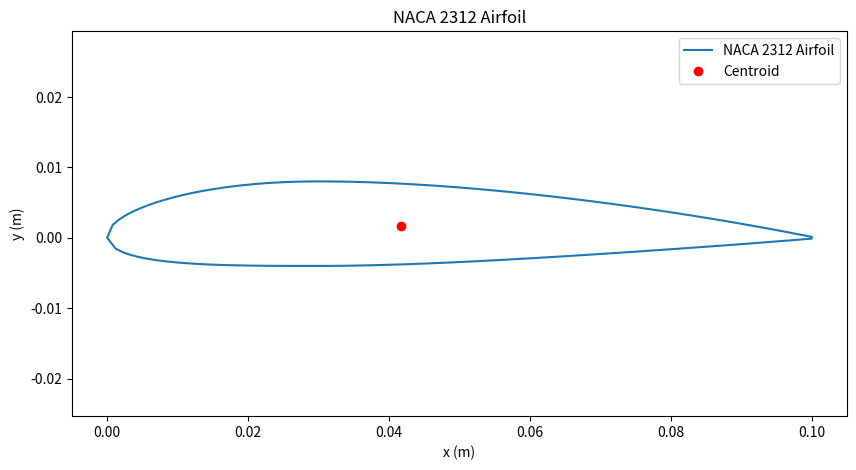

Write the Python code that produced this figure.
# -*- coding: utf-8 -*-
"""
Created on Thu Aug 29 13:19:54 2024

[redacted]
"""

import numpy as np
import matplotlib.pyplot as plt

def naca_4digit(m, p, t, c, n_points=100):
    """
    Generate the coordinates for a NACA 4-digit airfoil.
    m: maximum camber (as fraction of chord)
    p: location of maximum camber (as fraction of chord)
    t: maximum thickness (as fraction of chord)
    c: chord length
    n_points: number of points to generate
    """
    x = np.linspace(0, c, n_points)
    yt = 5 * t * c * (
        0.2969 * np.sqrt(x/c) -
        0.1260 * (x/c) -
        0.3516 * (x/c)**2 +
        0.2843 * (x/c)**3 -
        0.1015 * (x/c)**4
    )
    
    yc = np.where(
        x < p * c,
        m * x / p**2 * (2 * p - x/c),
        m * (c - x) / (1 - p)**2 * (1 + x/c - 2 * p)
    )
    
    dyc_dx = np.where(
        x < p * c,
        2 * m / p**2 * (p - x/c),
        2 * m / (1-p)**2 * (p - x/c)
    )
    
    theta = np.arctan(dyc_dx)
    
    xu = x - yt * np.sin(theta)
    yu = yc + yt * np.cos(theta)
    
    xl = x + yt * np.sin(theta)
    yl = yc - yt * np.cos(theta)
    
    return np.concatenate([xu[::-1], xl]), np.concatenate([yu[::-1], yl])

def compute_properties(x, y):
    """
    Compute the centroid, moments of inertia and product of inertia.
    x, y: coordinates of the airfoil cross-section
    """
    A = 0
    Cx, Cy = 0, 0
    Ix, Iy, Ixy = 0, 0, 0

    n = len(x)
    for i in range(n - 1):
        xi, yi = x[i], y[i]
        xi1, yi1 = x[i + 1], y[i + 1]

        dA = xi * yi1 - xi1 * yi
        A += dA
        Cx += (xi + xi1) * dA
        Cy += (yi + yi1) * dA

        Ix += (yi**2 + yi * yi1 + yi1**2) * dA
        Iy += (xi**2 + xi * xi1 + xi1**2) * dA
        Ixy += (xi * yi1 + 2 * xi * yi + 2 * xi1 * yi1 + xi1 * yi) * dA

    A *= 0.5
    Cx /= (6 * A)
    Cy /= (6 * A)
    Ix /= 12
    Iy /= 12
    Ixy /= 24

    Ix -= A * Cy**2  # Adjust moment of inertia about x-axis to centroid
    Iy -= A * Cx**2  # Adjust moment of inertia about y-axis to centroid
    Ixy -= A * Cx * Cy  # Adjust product of inertia to centroid

    return A, Cx, Cy, Ix, Iy, Ixy

def principal_axes(Ix, Iy, Ixy):
    """
    Calculate the principal moments of inertia and the orientation of the principal axes.
    """
    I_avg = (Ix + Iy) / 2
    R = np.sqrt(((Ix - Iy) / 2)**2 + Ixy**2)
    I1 = I_avg + R
    I2 = I_avg - R

    theta = 0.5 * np.arctan2(2 * Ixy, Ix - Iy)

    return I1, I2, np.degrees(theta)

# NACA 2312 parameters (m = 2%, p = 30%, t = 12%)
m = 0.02
p = 0.3
t = 0.12
chord = 0.1

# Generate airfoil coordinates
x, y = naca_4digit(m, p, t, chord)

# Compute geometric properties
A, Cx, Cy, Ix, Iy, Ixy = compute_properties(x, y)

# Compute principal moments and axes
I1, I2, theta = principal_axes(Ix, Iy, Ixy)

# Output results
print(f"Area: {A:.4e} m^2")
print(f"Centroid: ({Cx:.4e}, {Cy:.4e}) m")
print(f"Moment of Inertia about x-axis (Ix): {Ix:.4e} m^4")
print(f"Moment of Inertia about y-axis (Iy): {Iy:.4e} m^4")
print(f"Product of Inertia (Ixy): {Ixy:.4e} m^4")
print(f"Principal Moment of Inertia I1: {I1:.4e} m^4")
print(f"Principal Moment of Inertia I2: {I2:.4e} m^4")
print(f"Principal Axes Angle (Theta): {theta:.2f} degrees")

rho = 3000
g = 9.81
length = 0.3
E = 2e8


load = rho*g*A
f = load * length**4/(8*E*Ix)

print(load)
print(rho*g*A*length)

print(f"freccia: {f:5e} m")


# Optional: Plot the airfoil
plt.figure(figsize=(10, 5))
plt.plot(x, y, label='NACA 2312 Airfoil')
plt.plot(Cx, Cy, 'ro', label='Centroid')
plt.axis('equal')
plt.xlabel('x (m)')
plt.ylabel('y (m)')
plt.legend()
plt.title('NACA 2312 Airfoil')
plt.show()
